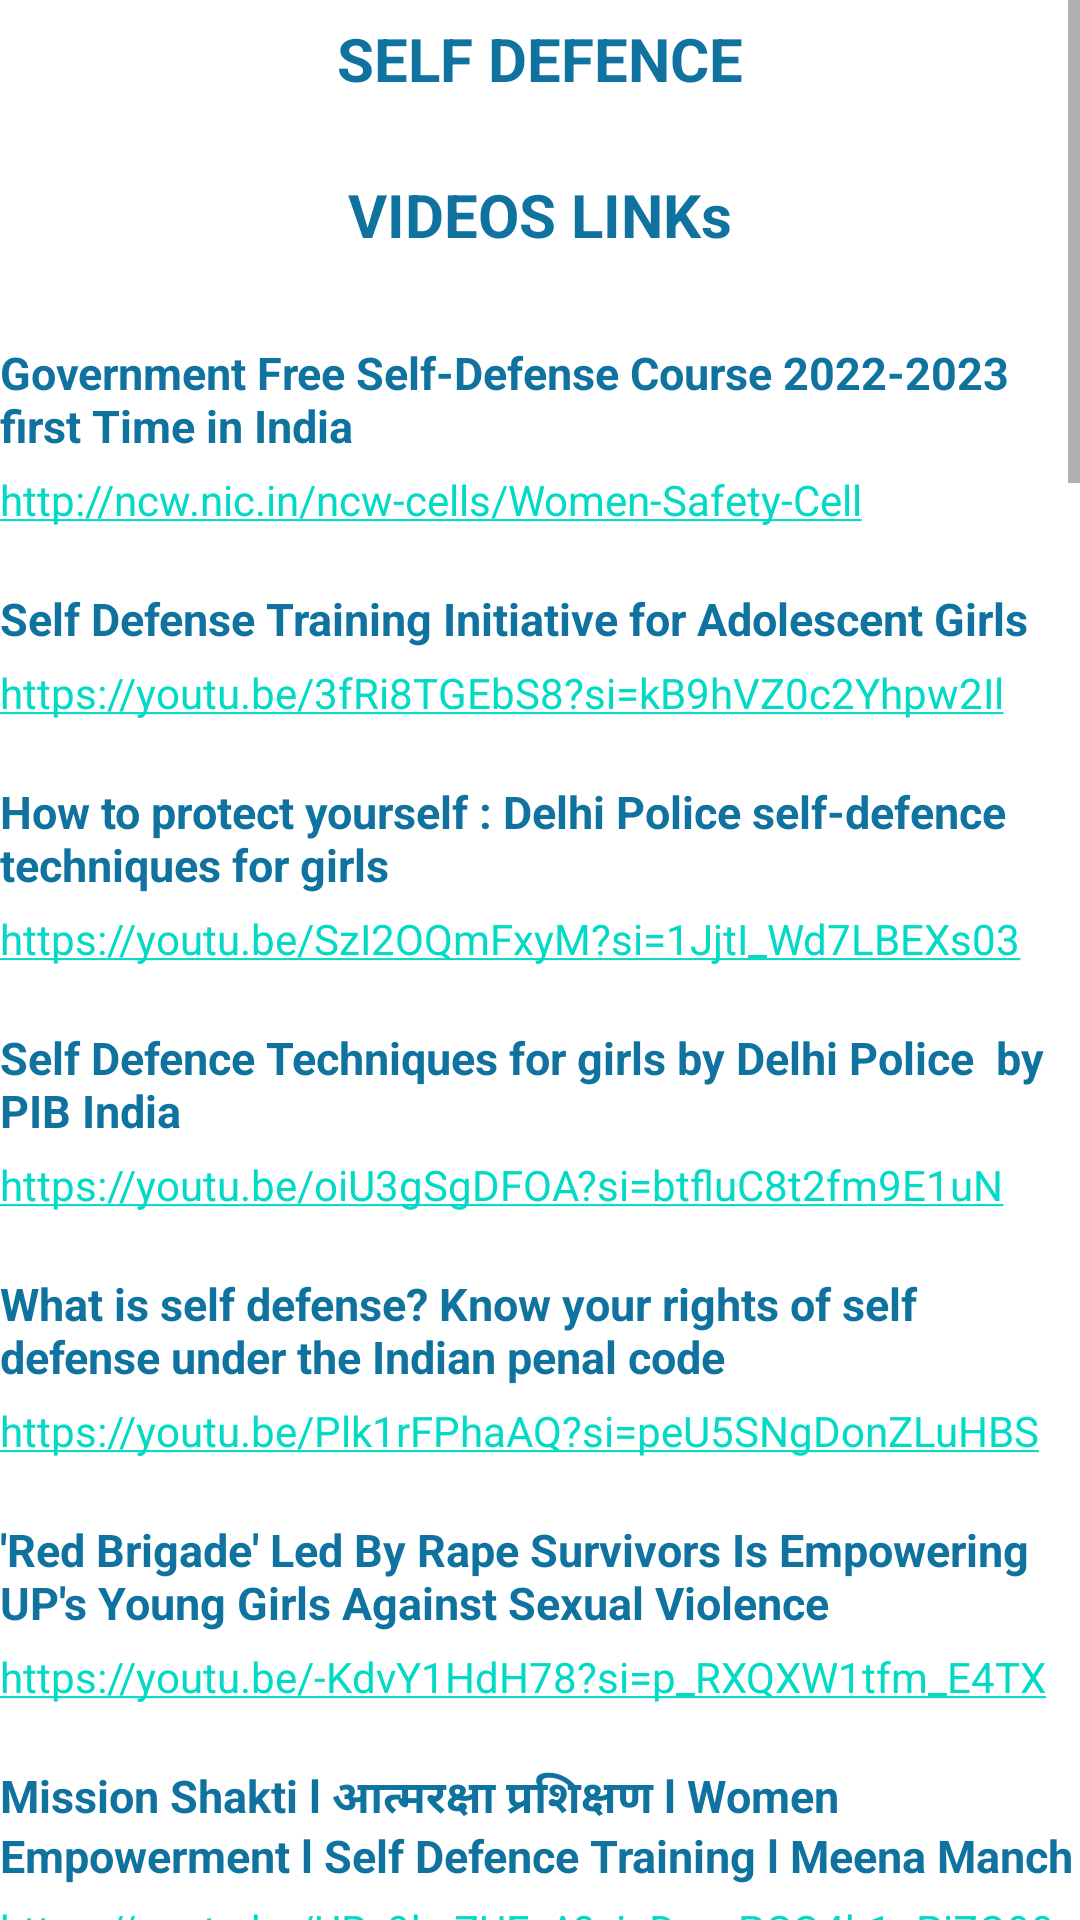

This screen was rendered from an Android layout file. Write that file and the resources it references.
<!-- AndroidManifest.xml: application theme Theme.WomanSafety -->
<!-- res/layout/activity_self_defence.xml -->
<?xml version="1.0" encoding="utf-8"?>
<LinearLayout
    xmlns:android="http://schemas.android.com/apk/res/android"
    xmlns:app="http://schemas.android.com/apk/res-auto"
    xmlns:tools="http://schemas.android.com/tools"
    android:layout_width="match_parent"
    android:layout_height="match_parent"
    android:orientation="vertical"
    android:layout_margin="16dp"
    tools:context=".SelfDefence">

    <ScrollView
        android:layout_width="match_parent"
        android:layout_height="match_parent">

        <LinearLayout
            android:layout_width="match_parent"
            android:layout_height="match_parent"
            android:orientation="vertical">

            <TextView
                android:layout_width="match_parent"
                android:layout_height="39dp"
                android:gravity="center"
                android:text="SELF DEFENCE"
                android:textColor="@color/blue_my_color"
                android:textSize="20dp"
                android:textStyle="bold" />

            <TextView
                android:layout_width="match_parent"
                android:layout_height="45dp"
                android:layout_marginTop="10dp"
                android:gravity="center"
                android:text="VIDEOS LINKs"
                android:textColor="@color/blue_my_color"
                android:textSize="20dp"
                android:textStyle="bold" />

            <TextView
                android:layout_marginTop="20dp"
                android:layout_width="match_parent"
                android:layout_height="wrap_content"
                android:text="Government Free Self-Defense Course 2022-2023 first Time in India"
                android:textSize="15dp"
                android:textStyle="bold"
                android:textColor="@color/blue_my_color"
                android:linksClickable="true"/>

            <TextView
                android:layout_marginTop="5dp"
                android:layout_width="match_parent"
                android:layout_height="wrap_content"
                android:text="@string/http_ncw_nic_in_ncw_cells_women_safety_cell"
                android:autoLink="web"
                android:linksClickable="true"/>

            <TextView
                android:layout_marginTop="20dp"
                android:layout_width="match_parent"
                android:layout_height="wrap_content"
                android:text="Self Defense Training Initiative for Adolescent Girls"
                android:textSize="15dp"
                android:textStyle="bold"
                android:textColor="@color/blue_my_color"
                android:linksClickable="true"/>

            <TextView
                android:layout_marginTop="5dp"
                android:layout_width="match_parent"
                android:layout_height="wrap_content"
                android:text="https://youtu.be/3fRi8TGEbS8?si=kB9hVZ0c2Yhpw2Il"
                android:autoLink="web"
                android:linksClickable="true"/>

            <TextView
                android:layout_marginTop="20dp"
                android:layout_width="match_parent"
                android:layout_height="wrap_content"
                android:text="How to protect yourself : Delhi Police self-defence techniques for girls"
                android:textSize="15dp"
                android:textStyle="bold"
                android:textColor="@color/blue_my_color"
                android:linksClickable="true"/>

            <TextView
                android:layout_marginTop="5dp"
                android:layout_width="match_parent"
                android:layout_height="wrap_content"
                android:text="https://youtu.be/SzI2OQmFxyM?si=1JjtI_Wd7LBEXs03"
                android:autoLink="web"
                android:linksClickable="true"/>

            <TextView
                android:layout_marginTop="20dp"
                android:layout_width="match_parent"
                android:layout_height="wrap_content"
                android:text="Self Defence Techniques for girls by Delhi Police  by PIB India"
                android:textSize="15dp"
                android:textStyle="bold"
                android:textColor="@color/blue_my_color"
                android:linksClickable="true"/>

            <TextView
                android:layout_marginTop="5dp"
                android:layout_width="match_parent"
                android:layout_height="wrap_content"
                android:text="https://youtu.be/oiU3gSgDFOA?si=btfluC8t2fm9E1uN"
                android:autoLink="web"
                android:linksClickable="true"/>

            <TextView
                android:layout_marginTop="20dp"
                android:layout_width="match_parent"
                android:layout_height="wrap_content"
                android:text="What is self defense? Know your rights of self defense under the Indian penal code"
                android:textSize="15dp"
                android:textStyle="bold"
                android:textColor="@color/blue_my_color"
                android:linksClickable="true"/>

            <TextView
                android:layout_marginTop="5dp"
                android:layout_width="match_parent"
                android:layout_height="wrap_content"
                android:text="https://youtu.be/Plk1rFPhaAQ?si=peU5SNgDonZLuHBS"
                android:autoLink="web"
                android:linksClickable="true"/>

            <TextView
                android:layout_marginTop="20dp"
                android:layout_width="match_parent"
                android:layout_height="wrap_content"
                android:text="'Red Brigade' Led By Rape Survivors Is Empowering UP's Young Girls Against Sexual Violence"
                android:textSize="15dp"
                android:textStyle="bold"
                android:textColor="@color/blue_my_color"
                android:linksClickable="true"/>

            <TextView
                android:layout_marginTop="5dp"
                android:layout_width="match_parent"
                android:layout_height="wrap_content"
                android:text="https://youtu.be/-KdvY1HdH78?si=p_RXQXW1tfm_E4TX"
                android:autoLink="web"
                android:linksClickable="true"/>

            <TextView
                android:layout_marginTop="20dp"
                android:layout_width="match_parent"
                android:layout_height="wrap_content"
                android:text="Mission Shakti l आत्मरक्षा प्रशिक्षण l Women Empowerment l Self Defence Training l Meena Manch"
                android:textSize="15dp"
                android:textStyle="bold"
                android:textColor="@color/blue_my_color"
                android:linksClickable="true"/>

            <TextView
                android:layout_marginTop="5dp"
                android:layout_width="match_parent"
                android:layout_height="wrap_content"
                android:text="https://youtu.be/URy9hvZUFvA?si=DomPCQ4h1pPiZQ99"
                android:autoLink="web"
                android:linksClickable="true"/>


            <TextView
                android:layout_marginTop="20dp"
                android:layout_width="match_parent"
                android:layout_height="wrap_content"
                android:text="Website"
                android:textSize="15dp"
                android:textStyle="bold"
                android:textColor="@color/blue_my_color"
                android:linksClickable="true"/>

            <TextView
                android:layout_marginTop="15dp"
                android:layout_width="match_parent"
                android:layout_height="wrap_content"
                android:text="https://www.istockphoto.com/videos/self-defense-woman"
                android:autoLink="web"
                android:linksClickable="true"/>


            
                <WebView
                    android:id="@+id/webview1"
                    android:layout_width="match_parent"
                    android:layout_height="1800dp"/>



        </LinearLayout>

    </ScrollView>


</LinearLayout>
<!-- resources referenced by this layout -->
<resources>
  <color name="blue_my_color">#10739F</color>
  <string name="http_ncw_nic_in_ncw_cells_women_safety_cell">http://ncw.nic.in/ncw-cells/Women-Safety-Cell</string>
  <style name="Theme.WomanSafety" parent="Theme.MaterialComponents.DayNight.NoActionBar">
          
          <item name="colorPrimary">@color/purple_500</item>
          <item name="colorPrimaryVariant">@color/purple_700</item>
          <item name="colorOnPrimary">@color/white</item>
          <item name="elevationOverlayEnabled">true</item>
          
          <item name="colorSecondary">@color/teal_200</item>
          <item name="colorSecondaryVariant">@color/teal_700</item>
          <item name="colorOnSecondary">@color/black</item>
          
          <item name="android:statusBarColor">?attr/colorPrimaryVariant</item>
          
      </style>
  <color name="purple_500">#FF6200EE</color>
  <color name="purple_700">#FF3700B3</color>
  <color name="white">#FFFFFFFF</color>
  <color name="teal_200">#FF03DAC5</color>
  <color name="teal_700">#FF018786</color>
  <color name="black">#FF000000</color>
</resources>
